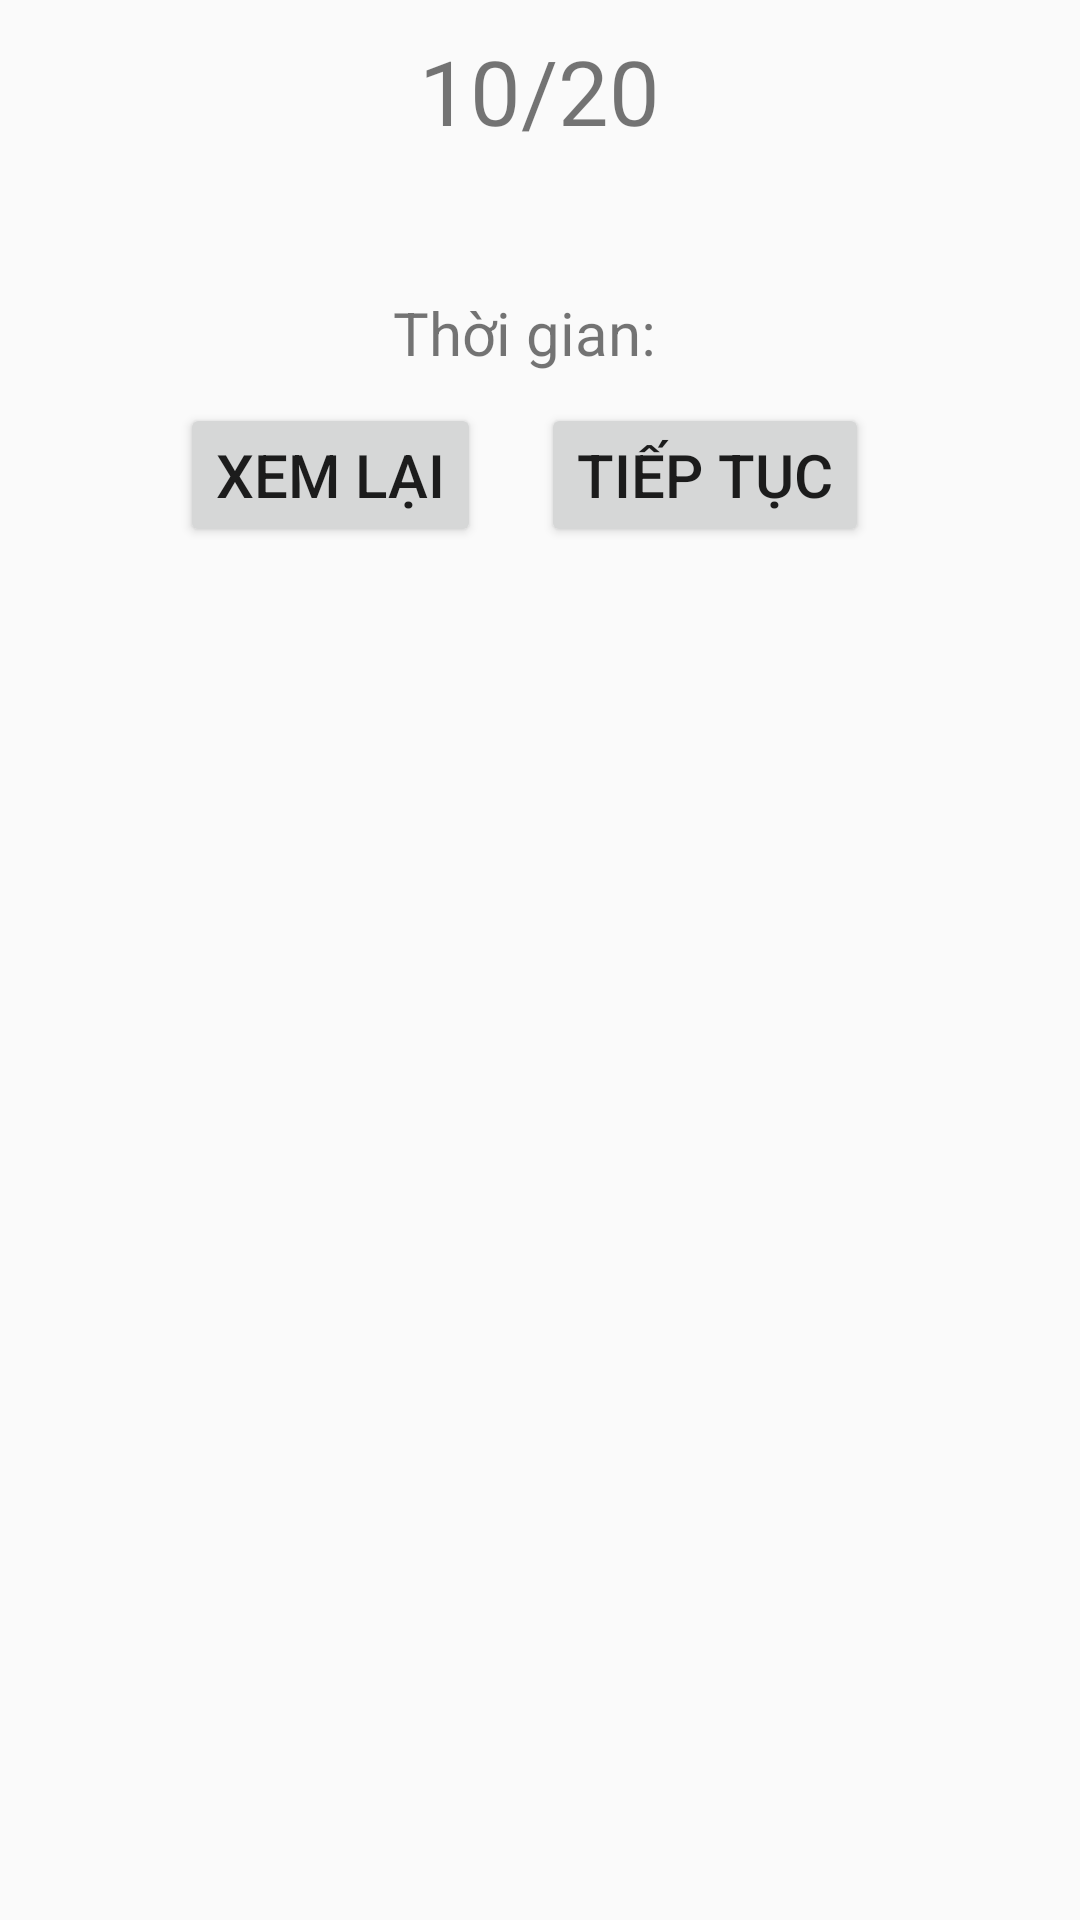

Reconstruct the res/layout file that produces this screen, plus the resources it refers to.
<!-- AndroidManifest.xml: application theme AppTheme -->
<!-- res/layout/dialog_check_answer.xml -->
<?xml version="1.0" encoding="utf-8"?>
<LinearLayout
    xmlns:android="http://schemas.android.com/apk/res/android"
    android:layout_width="match_parent"
    android:layout_height="match_parent"
    android:orientation="vertical">

    <TextView
        android:id="@+id/tv_score"
        android:layout_width="wrap_content"
        android:layout_height="wrap_content"
        android:text="10/20"
        android:layout_gravity="center"
        android:textSize="30dp"
        android:layout_marginTop="10dp"/>

    <LinearLayout
        android:layout_width="match_parent"
        android:layout_height="wrap_content"
        android:orientation="horizontal"
        android:layout_marginTop="10dp">

        <TextView
            android:layout_width="wrap_content"
            android:layout_height="wrap_content"
            android:text="@string/tv_score_listen"
            android:layout_marginLeft="10dp"
            android:textSize="20dp"
            android:visibility="gone"/>

        <TextView
            android:layout_width="wrap_content"
            android:layout_height="wrap_content"
            android:layout_marginLeft="10dp"
            android:textSize="20dp"/>

        <TextView
            android:layout_width="wrap_content"
            android:layout_height="wrap_content"
            android:text="Điểm nghe"
            android:layout_marginLeft="30dp"
            android:textSize="20dp"
            android:visibility="gone"/>

        <TextView
            android:layout_width="wrap_content"
            android:layout_height="wrap_content"
            android:layout_marginLeft="10dp"
            android:textSize="20dp"/>

    </LinearLayout>

    <LinearLayout
        android:layout_width="wrap_content"
        android:layout_height="wrap_content"
        android:layout_marginTop="10dp"
        android:layout_gravity="center">

        <TextView
            android:layout_width="wrap_content"
            android:layout_height="wrap_content"
            android:text="@string/tv_time"
            android:layout_gravity="center"
            android:textSize="20dp"/>

        <TextView
            android:id="@+id/tv_title_time"
            android:layout_width="wrap_content"
            android:layout_height="wrap_content"
            android:layout_marginLeft="10dp"
            android:textSize="20dp"/>

    </LinearLayout>


    <LinearLayout
        android:layout_width="match_parent"
        android:layout_height="wrap_content"
        android:layout_marginTop="10dp"
        android:layout_marginBottom="20dp">

        <Button
            android:id="@+id/btn_previous"
            android:layout_width="wrap_content"
            android:layout_height="wrap_content"
            android:text="@string/btn_previous"
            android:textSize="20dp"
            android:layout_marginLeft="60dp" />

        <Button
            android:id="@+id/btn_continue"
            android:layout_width="wrap_content"
            android:layout_height="wrap_content"
            android:textSize="20dp"
            android:text="@string/btn_continue"
            android:layout_marginLeft="20dp"/>

    </LinearLayout>


</LinearLayout>
<!-- resources referenced by this layout -->
<resources>
  <string name="btn_continue">Tiếp tục</string>
  <string name="btn_previous">Xem lại</string>
  <string name="tv_score_listen">Điểm nghe</string>
  <string name="tv_time">Thời gian:</string>
  <style name="AppTheme" parent="Theme.AppCompat.Light.DarkActionBar">
          
          <item name="colorPrimary">@color/colorPrimary</item>
          <item name="colorPrimaryDark">@color/colorPrimaryDark</item>
          <item name="colorAccent">@color/colorAccent</item>
      </style>
  <!-- not gathered from this repository: default colours our renderer supplied (Android Studio template values) -->
  <color name="colorPrimary">#FF6200EE</color>
  <color name="colorPrimaryDark">#FF3700B3</color>
  <color name="colorAccent">#FF03DAC5</color>
</resources>
